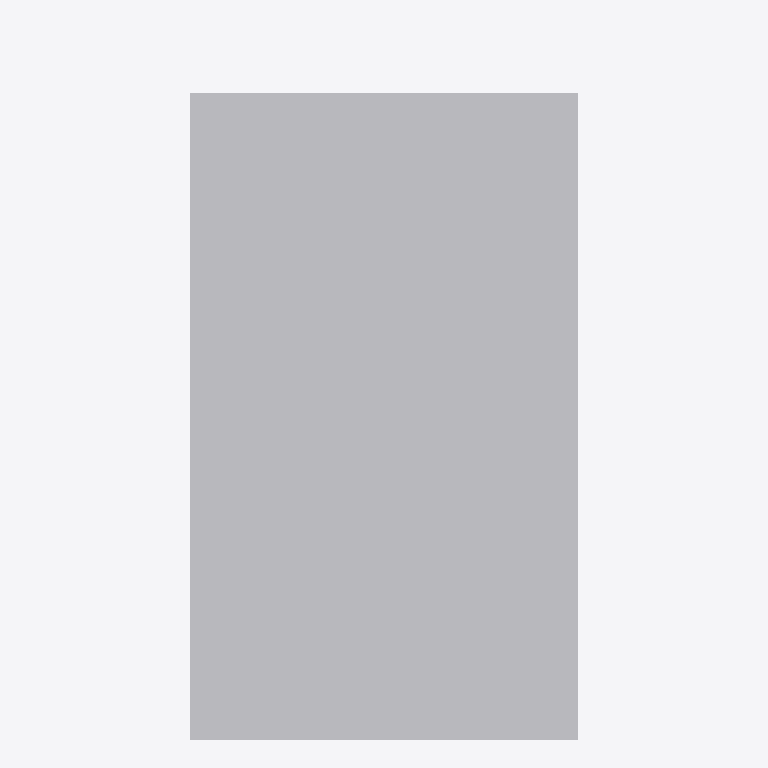
Plan cut of the same IFC building model at storey 'TOP LEVEL' (level 6.00 m, cut at 7.40 m), seen from above with north up, elements coloured by IFC class (only those large enough to see are counted): 2 other elements (light grey). No cut surface shows.
Extent 6.0 m × 11.0 m × 3.0 m (x, y, z). Storeys (3): BASE LEVEL at 0.00 m; LEVEL 2 at 3.00 m; TOP LEVEL at 6.00 m. Elements (5): 5 IfcStructuralSurfaceMember.

HEADER;
FILE_DESCRIPTION(('ViewDefinition[StructuralAnalysisView]'),'2;1');
FILE_NAME('Loads types.ifc','2026-03-17T16:54:47',('hecto'),('None'),'26.0.0','SAP2000','None');
FILE_SCHEMA(('IFC4'));
ENDSEC;
DATA;
#4=IFCPROJECT('254I0syGf8jBDMokMU9lfm',#3,'Loads types.sdb',$,$,$,$,(#9),#10);
#5=IFCSITE('3tRpqNw3zEbBvVVR2c7FqJ',#3,'Site',$,$,$,$,$,.ELEMENT.,$,$,$,$,$);
#6=IFCBUILDING('2fgSFJ2vTBK8zyqBcYO0C3',#3,'Building',$,$,$,$,$,.ELEMENT.,$,$,$);
#647=IFCBUILDINGSTOREY('3AAe44qHL5jgQIFcXBL0Q2',#3,'BASE LEVEL',$,$,$,$,$,.ELEMENT.,0.0);
#648=IFCBUILDINGSTOREY('0BQER$aFPF4w_vScUvJNcc',#3,'LEVEL 2',$,$,$,$,$,.ELEMENT.,3.0);
#649=IFCBUILDINGSTOREY('1be2Vvz0vE5hh5TM5wJ1BA',#3,'TOP LEVEL',$,$,$,$,$,.ELEMENT.,6.0);
#595=IFCSTRUCTURALSURFACEMEMBER('1CL6tEjOf4AxooeoRaa_na',#66,'4',$,$,$,#601,.SHELL.,0.2);
#616=IFCSTRUCTURALSURFACEMEMBER('3gnAwFL7f6iQILchyqyY6C',#66,'5',$,$,$,#623,.SHELL.,0.2);
ENDSEC;
